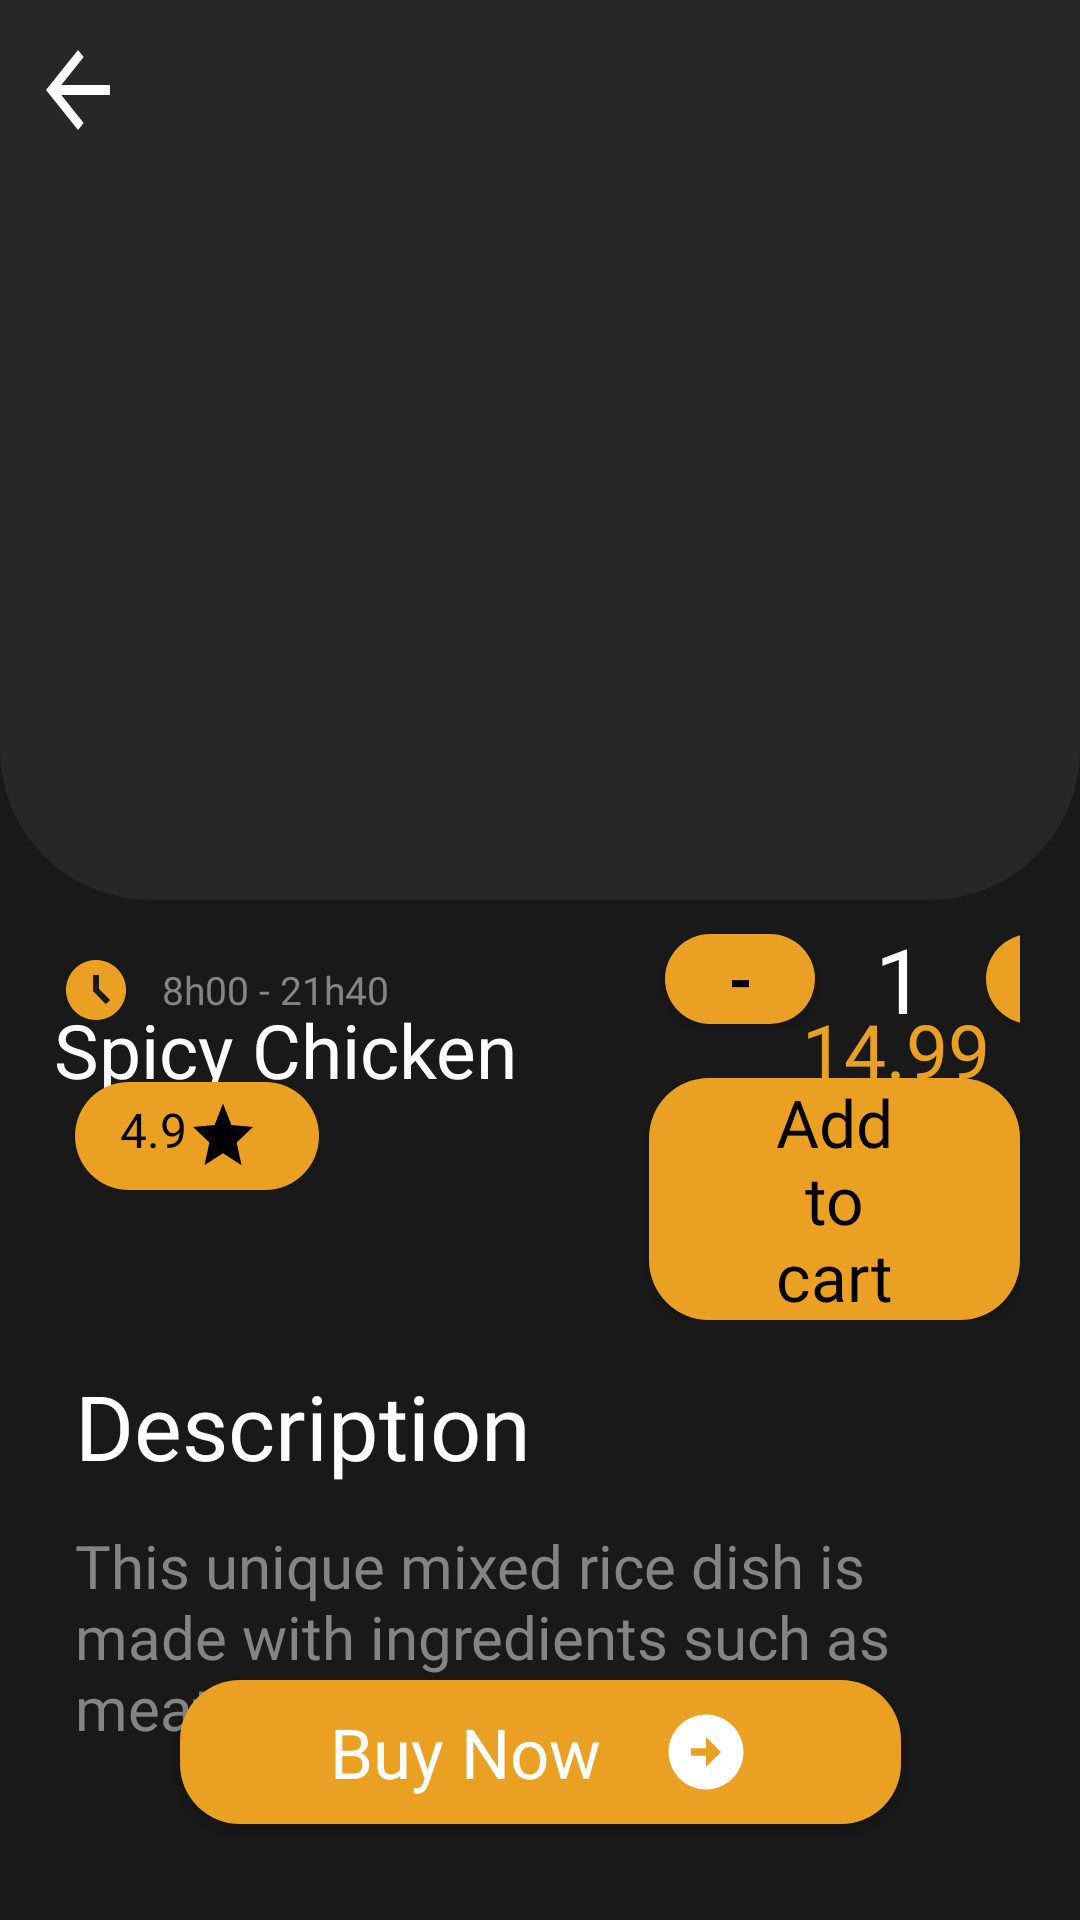

This screen was rendered from an Android layout file. Write that file and the resources it references.
<!-- AndroidManifest.xml: application theme Theme.OrderFoodApp -->
<!-- res/layout/activity_menu_detail.xml -->
<?xml version="1.0" encoding="utf-8"?>
<androidx.constraintlayout.widget.ConstraintLayout xmlns:android="http://schemas.android.com/apk/res/android"
    xmlns:app="http://schemas.android.com/apk/res-auto"
    xmlns:tools="http://schemas.android.com/tools"
    android:layout_width="match_parent"
    android:layout_height="match_parent"
    android:background="#191919"
    tools:context=".activities.MenuDetailActivity">




    <LinearLayout
        android:id="@+id/linearLayout4"
        android:layout_width="match_parent"
        android:layout_height="300dp"
        android:background="@drawable/bg_menudetail"
        android:textAlignment="center"
        app:layout_constraintEnd_toEndOf="parent"
        app:layout_constraintStart_toStartOf="parent"
        app:layout_constraintTop_toTopOf="parent">
        <ImageView
            android:layout_width="wrap_content"
            android:layout_height="wrap_content"
            android:padding="10dp"
            android:src="@drawable/ic_baseline_arrow_back_24"
            android:onClick="back"
            app:layout_constraintStart_toStartOf="parent"
            app:layout_constraintTop_toTopOf="parent" />

        <ImageView
            android:id="@+id/img_detail"
            android:layout_width="300dp"
            android:layout_height="300dp"
            android:scaleType="centerCrop"
            android:src="@drawable/ganuongcay"
            app:layout_constraintEnd_toEndOf="parent"
            app:layout_constraintHorizontal_bias="0.495"
            app:layout_constraintStart_toStartOf="parent"
            app:layout_constraintTop_toTopOf="parent" />

    </LinearLayout>

    <TextView
        android:id="@+id/name_dtl"
        android:layout_width="wrap_content"
        android:layout_height="wrap_content"
        android:layout_marginTop="28dp"
        android:fontFamily="@font/roboto_bold"
        android:padding="5dp"
        android:text="Spicy Chicken"
        android:textColor="@color/white"
        android:textSize="25sp"
        app:layout_constraintEnd_toStartOf="@+id/price_dtl"
        app:layout_constraintHorizontal_bias="0.133"
        app:layout_constraintStart_toStartOf="parent"
        app:layout_constraintTop_toBottomOf="@+id/linearLayout4" />


    <TextView
        android:id="@+id/price_dtl"
        android:layout_width="wrap_content"
        android:layout_height="wrap_content"
        android:layout_marginTop="28dp"
        android:layout_marginEnd="25dp"
        android:fontFamily="@font/roboto_bold"
        android:padding="5dp"
        android:text="@string/_14_99"
        android:textColor="#eaa023"
        android:textSize="25sp"
        app:layout_constraintEnd_toEndOf="parent"
        app:layout_constraintTop_toBottomOf="@+id/linearLayout4" />

    <LinearLayout
        android:layout_width="match_parent"
        android:layout_height="wrap_content"
        android:layout_margin="20dp"
        android:orientation="vertical"
        app:layout_constraintBottom_toTopOf="@+id/buy_now_dtl"
        app:layout_constraintEnd_toEndOf="parent"
        app:layout_constraintHorizontal_bias="0.609"
        app:layout_constraintStart_toStartOf="parent"
        app:layout_constraintTop_toBottomOf="@+id/linearLayout4"
        app:layout_constraintVertical_bias="0.525">


        <LinearLayout
            android:layout_width="match_parent"
            android:layout_height="wrap_content"
            android:layout_marginTop="10dp"
            android:layout_marginBottom="10dp"

            >

            <ImageView

                android:layout_width="wrap_content"
                android:layout_height="wrap_content"
                android:layout_marginTop="40dp"
                android:src="@drawable/ic_access_time_filled_24" />

            <TextView
                android:id="@+id/timing"
                android:layout_width="wrap_content"
                android:layout_height="wrap_content"
                android:layout_marginLeft="10dp"
                android:layout_marginTop="25dp"
                android:fontFamily="@font/poppins_bold"
                android:text="8h00 - 21h40"
                android:textColor="#848484"
                android:textSize="13sp" />
            <Button
                android:layout_width="50dp"
                android:layout_height="30dp"
                android:layout_marginTop="24dp"
                android:onClick="decrement"
                android:text="-"
                android:textStyle="bold"
                android:textColor="@color/black"
                android:background="@drawable/btn_info"
                android:textSize="20sp"
                android:layout_marginLeft="92dp"

                />
            <TextView
                android:id="@+id/dtlquantity"
                android:layout_width="wrap_content"
                android:layout_height="wrap_content"
                android:text="1"
                android:textSize="30sp"
                android:layout_marginTop="28dp"
                android:paddingRight="20dp"
                android:paddingLeft="20dp"
                android:textColor="@color/white"
                />
            <Button
                android:layout_width="50dp"
                android:layout_height="30dp"
                android:text="+"
                android:onClick="increment"
                android:textStyle="bold"
                android:layout_marginTop="24dp"
                android:textColor="@color/black"
                android:background="@drawable/btn_info"
                android:textSize="20sp"

                />

        </LinearLayout>

        <LinearLayout
            android:layout_width="wrap_content"
            android:layout_height="wrap_content"
            android:layout_marginTop="3dp"
            >

            <TextView
                android:id="@+id/rating"
                android:layout_width="wrap_content"
                android:layout_height="wrap_content"
                android:layout_marginLeft="5dp"
                android:background="@drawable/btn_info"
                android:drawableEnd="@drawable/ic_baseline_star_24"
                android:fontFamily="@font/poppins_bold"
                android:paddingLeft="15dp"
                android:paddingTop="5dp"
                android:paddingRight="20dp"
                android:paddingBottom="5dp"
                android:text="@string/_4_9"
                android:textAlignment="viewStart"
                android:textColor="@color/black"
                android:textSize="16sp" />

            <Button
                android:id="@+id/btnAddtoCart"
                android:layout_width="wrap_content"
                android:layout_height="wrap_content"
                android:layout_marginLeft="110dp"
                android:background="@drawable/btn_info"
                android:fontFamily="@font/roboto_bold"
                android:paddingLeft="30dp"
                android:paddingRight="30dp"
                android:text="Add to cart"
                android:textAllCaps="false"
                android:textColor="@color/black"
                android:textSize="22dp"
                app:layout_constraintBottom_toBottomOf="parent"
                app:layout_constraintEnd_toEndOf="parent"
                app:layout_constraintHorizontal_bias="0.497"
                app:layout_constraintStart_toStartOf="parent" />
        </LinearLayout>


        <LinearLayout
            android:layout_width="wrap_content"
            android:layout_height="wrap_content"
            android:orientation="vertical"

            >

            <TextView
                android:layout_width="wrap_content"
                android:layout_height="wrap_content"
                android:layout_marginTop="10dp"
                android:fontFamily="@font/roboto_bold"
                android:padding="5dp"
                android:text="@string/description"
                android:textColor="@color/white"
                android:textSize="30sp"
                tools:layout_editor_absoluteX="20dp"
                tools:layout_editor_absoluteY="495dp" />

            <TextView
                android:id="@+id/description"
                android:layout_width="wrap_content"
                android:layout_height="wrap_content"
                android:layout_marginTop="3dp"
                android:fontFamily="@font/roboto_bold"
                android:padding="5dp"
                android:text="This unique mixed rice dish is made with ingredients such as meat, vegetables, and eggs. "
                android:textAlignment="viewStart"
                android:textColor="#848484"
                android:textSize="20sp"
                tools:layout_editor_absoluteX="20dp"
                tools:layout_editor_absoluteY="495dp" />
        </LinearLayout>


    </LinearLayout>

    <Button
        android:id="@+id/buy_now_dtl"
        android:layout_width="wrap_content"
        android:layout_height="wrap_content"
        android:layout_marginBottom="32dp"
        android:background="@drawable/btn_info"
        android:drawableEnd="@drawable/ic_btn_right"
        android:drawablePadding="20dp"
        android:fontFamily="@font/roboto_bold"
        android:paddingLeft="50dp"
        android:paddingRight="50dp"
        android:text="@string/buy_now"
        android:textAlignment="viewStart"
        android:textAllCaps="false"
        android:textColor="@color/white"
        android:textSize="23dp"
        app:layout_constraintBottom_toBottomOf="parent"
        app:layout_constraintEnd_toEndOf="parent"
        app:layout_constraintStart_toStartOf="parent" />


</androidx.constraintlayout.widget.ConstraintLayout>
<!-- resources referenced by this layout -->
<resources>
  <color name="black">#FF000000</color>
  <color name="white">#FFFFFFFF</color>
  <!-- drawable bg_menudetail (drawable) -->
  <?xml version="1.0" encoding="utf-8"?>
  <shape xmlns:android="http://schemas.android.com/apk/res/android">
      <solid
          android:color="#272727"
          />
      <corners
          android:bottomLeftRadius="50dp"
          android:bottomRightRadius="50dp"
  
          />
  </shape>
  <!-- drawable btn_info (drawable) -->
  <?xml version="1.0" encoding="utf-8"?>
  <shape xmlns:android="http://schemas.android.com/apk/res/android"
  
      android:shape="rectangle">
  
      <solid android:color="#eaa023"/>
      <corners android:radius="20dp"/>
  
  
  </shape>
  <!-- drawable ic_access_time_filled_24 (drawable) -->
  <vector android:autoMirrored="true" android:height="24dp"
      android:tint="#EAA023" android:viewportHeight="24"
      android:viewportWidth="24" android:width="24dp" xmlns:android="http://schemas.android.com/apk/res/android">
      <path android:fillColor="@android:color/white" android:pathData="M11.99,2C6.47,2 2,6.48 2,12s4.47,10 9.99,10C17.52,22 22,17.52 22,12S17.52,2 11.99,2zM15.29,16.71L11,12.41V7h2v4.59l3.71,3.71L15.29,16.71z"/>
  </vector>
  <!-- drawable ic_baseline_arrow_back_24 (drawable) -->
  <vector android:autoMirrored="true" android:height="40dp"
      android:tint="#FFFFFF" android:viewportHeight="24"
      android:viewportWidth="24" android:width="32dp" xmlns:android="http://schemas.android.com/apk/res/android">
      <path android:fillColor="@android:color/white" android:pathData="M20,11H7.83l5.59,-5.59L12,4l-8,8 8,8 1.41,-1.41L7.83,13H20v-2z"/>
  </vector>
  <!-- drawable ic_baseline_star_24 (drawable) -->
  <vector android:autoMirrored="true" android:height="26dp"
      android:tint="@color/black" android:viewportHeight="24"
      android:viewportWidth="24" android:width="24dp" xmlns:android="http://schemas.android.com/apk/res/android">
      <path android:fillColor="@android:color/white" android:pathData="M12,17.27L18.18,21l-1.64,-7.03L22,9.24l-7.19,-0.61L12,2 9.19,8.63 2,9.24l5.46,4.73L5.82,21z"/>
  </vector>
  <!-- drawable ic_btn_right (drawable) -->
  <vector android:autoMirrored="true" android:height="30dp"
      android:tint="#FFFFFF" android:viewportHeight="24"
      android:viewportWidth="24" android:width="30dp" xmlns:android="http://schemas.android.com/apk/res/android">
      <path android:fillColor="@android:color/white" android:pathData="M22,12c0,-5.52 -4.48,-10 -10,-10S2,6.48 2,12c0,5.52 4.48,10 10,10S22,17.52 22,12zM12,13l-4,0v-2l4,0V8l4,4l-4,4V13z"/>
  </vector>
  <string name="_14_99">14.99</string>
  <string name="_4_9">4.9</string>
  <string name="buy_now">Buy Now</string>
  <string name="description">Description</string>
  <style name="Theme.OrderFoodApp" parent="Theme.MaterialComponents.DayNight.NoActionBar.Bridge">
          
          <item name="colorPrimary">@color/purple_500</item>
          <item name="colorPrimaryVariant">@color/white</item>
          <item name="colorOnPrimary">@color/white</item>
          
          <item name="colorSecondary">@color/teal_200</item>
          <item name="colorSecondaryVariant">@color/teal_700</item>
          <item name="colorOnSecondary">@color/black</item>
          
          <item name="android:statusBarColor" tools:targetApi="l">?attr/colorPrimaryVariant</item>
          
  
          <item name="android:windowAnimationStyle">@style/ActivityAnim</item>
      </style>
  <color name="purple_500">#eaa023</color>
  <color name="teal_200">#FF03DAC5</color>
  <color name="teal_700">#FF018786</color>
  <style name="ActivityAnim" parent="@android:style/Animation.Activity">
          <item name="android:activityOpenEnterAnimation">@anim/slide_in_right</item>
          <item name="android:activityCloseEnterAnimation">@anim/slide_in_right</item>
          <item name="android:activityOpenExitAnimation">@anim/slide_out_right</item>
          <item name="android:activityCloseExitAnimation">@anim/slide_out_right</item>
  
  
  
      </style>
</resources>
